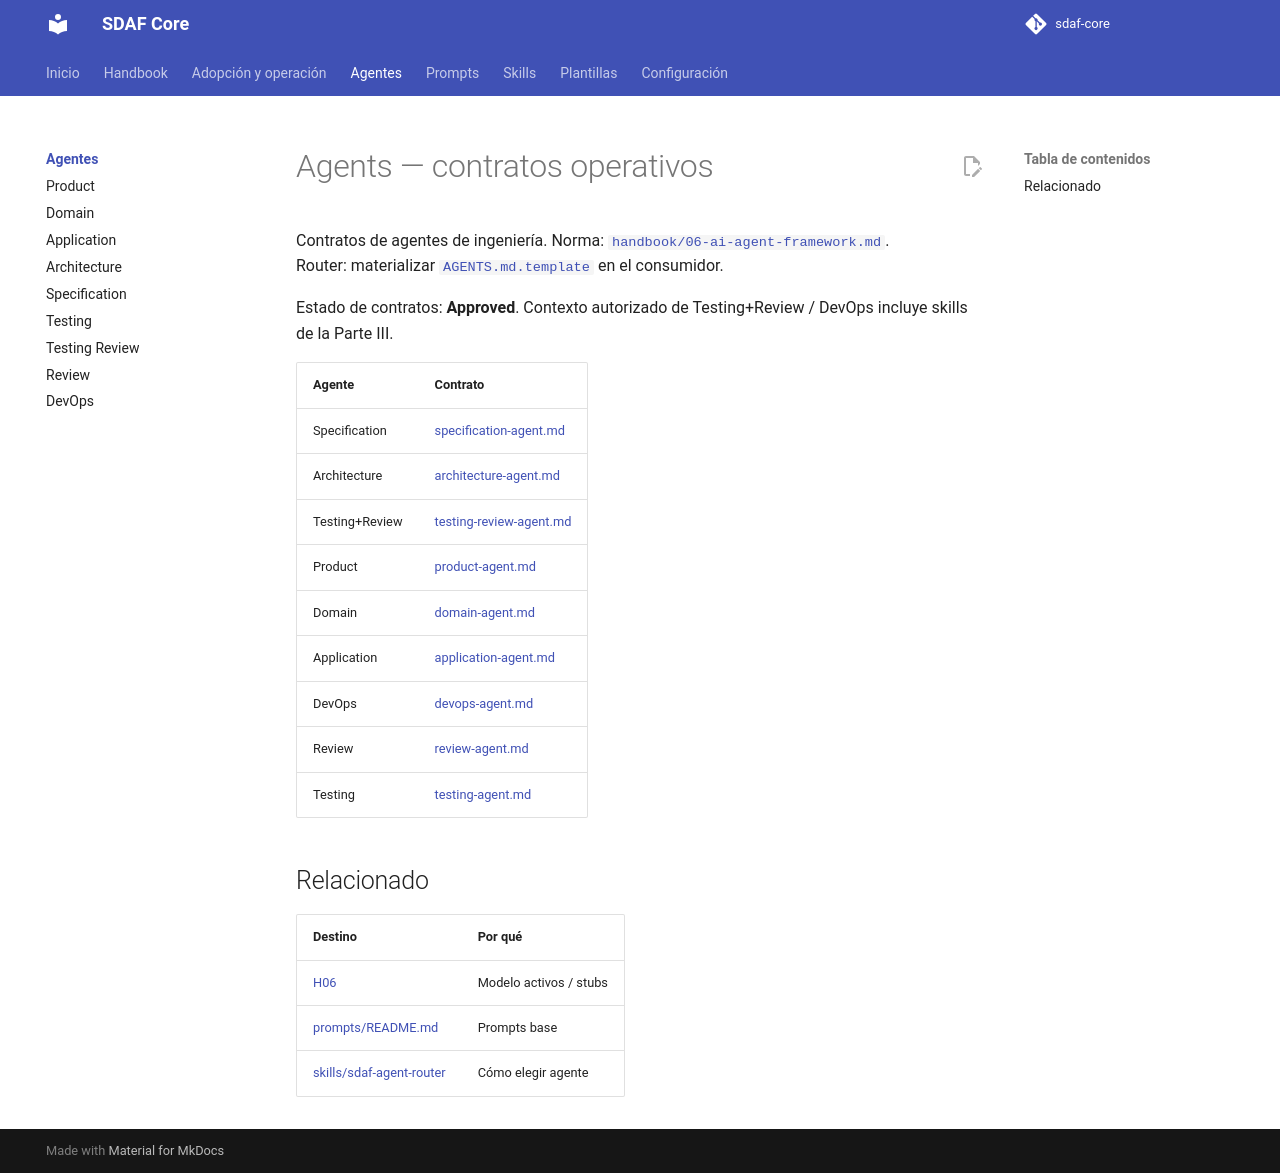

repository: Cyberdine-Systems-Corporation/sdaf-core · page: 0.3/agents/index.html · generator: mkdocs

# Agents — contratos operativos

Contratos de agentes de ingeniería. Norma: [`handbook/06-ai-agent-framework.md`](../handbook/06-ai-agent-framework.md).  
Router: materializar [`AGENTS.md.template`](../AGENTS.md.template) en el consumidor.

Estado de contratos: **Approved**. Contexto autorizado de Testing+Review / DevOps incluye skills de la Parte III.

| Agente | Contrato |
|--------|----------|
| Specification | [specification-agent.md](specification-agent.md) |
| Architecture | [architecture-agent.md](architecture-agent.md) |
| Testing+Review | [testing-review-agent.md](testing-review-agent.md) |
| Product | [product-agent.md](product-agent.md) |
| Domain | [domain-agent.md](domain-agent.md) |
| Application | [application-agent.md](application-agent.md) |
| DevOps | [devops-agent.md](devops-agent.md) |
| Review | [review-agent.md](review-agent.md) |
| Testing | [testing-agent.md](testing-agent.md) |

## Relacionado

| Destino | Por qué |
|---------|---------|
| [H06](../handbook/06-ai-agent-framework.md) | Modelo activos / stubs |
| [prompts/README.md](../prompts/README.md) | Prompts base |
| [skills/sdaf-agent-router](../skills/sdaf-agent-router/SKILL.md) | Cómo elegir agente |
